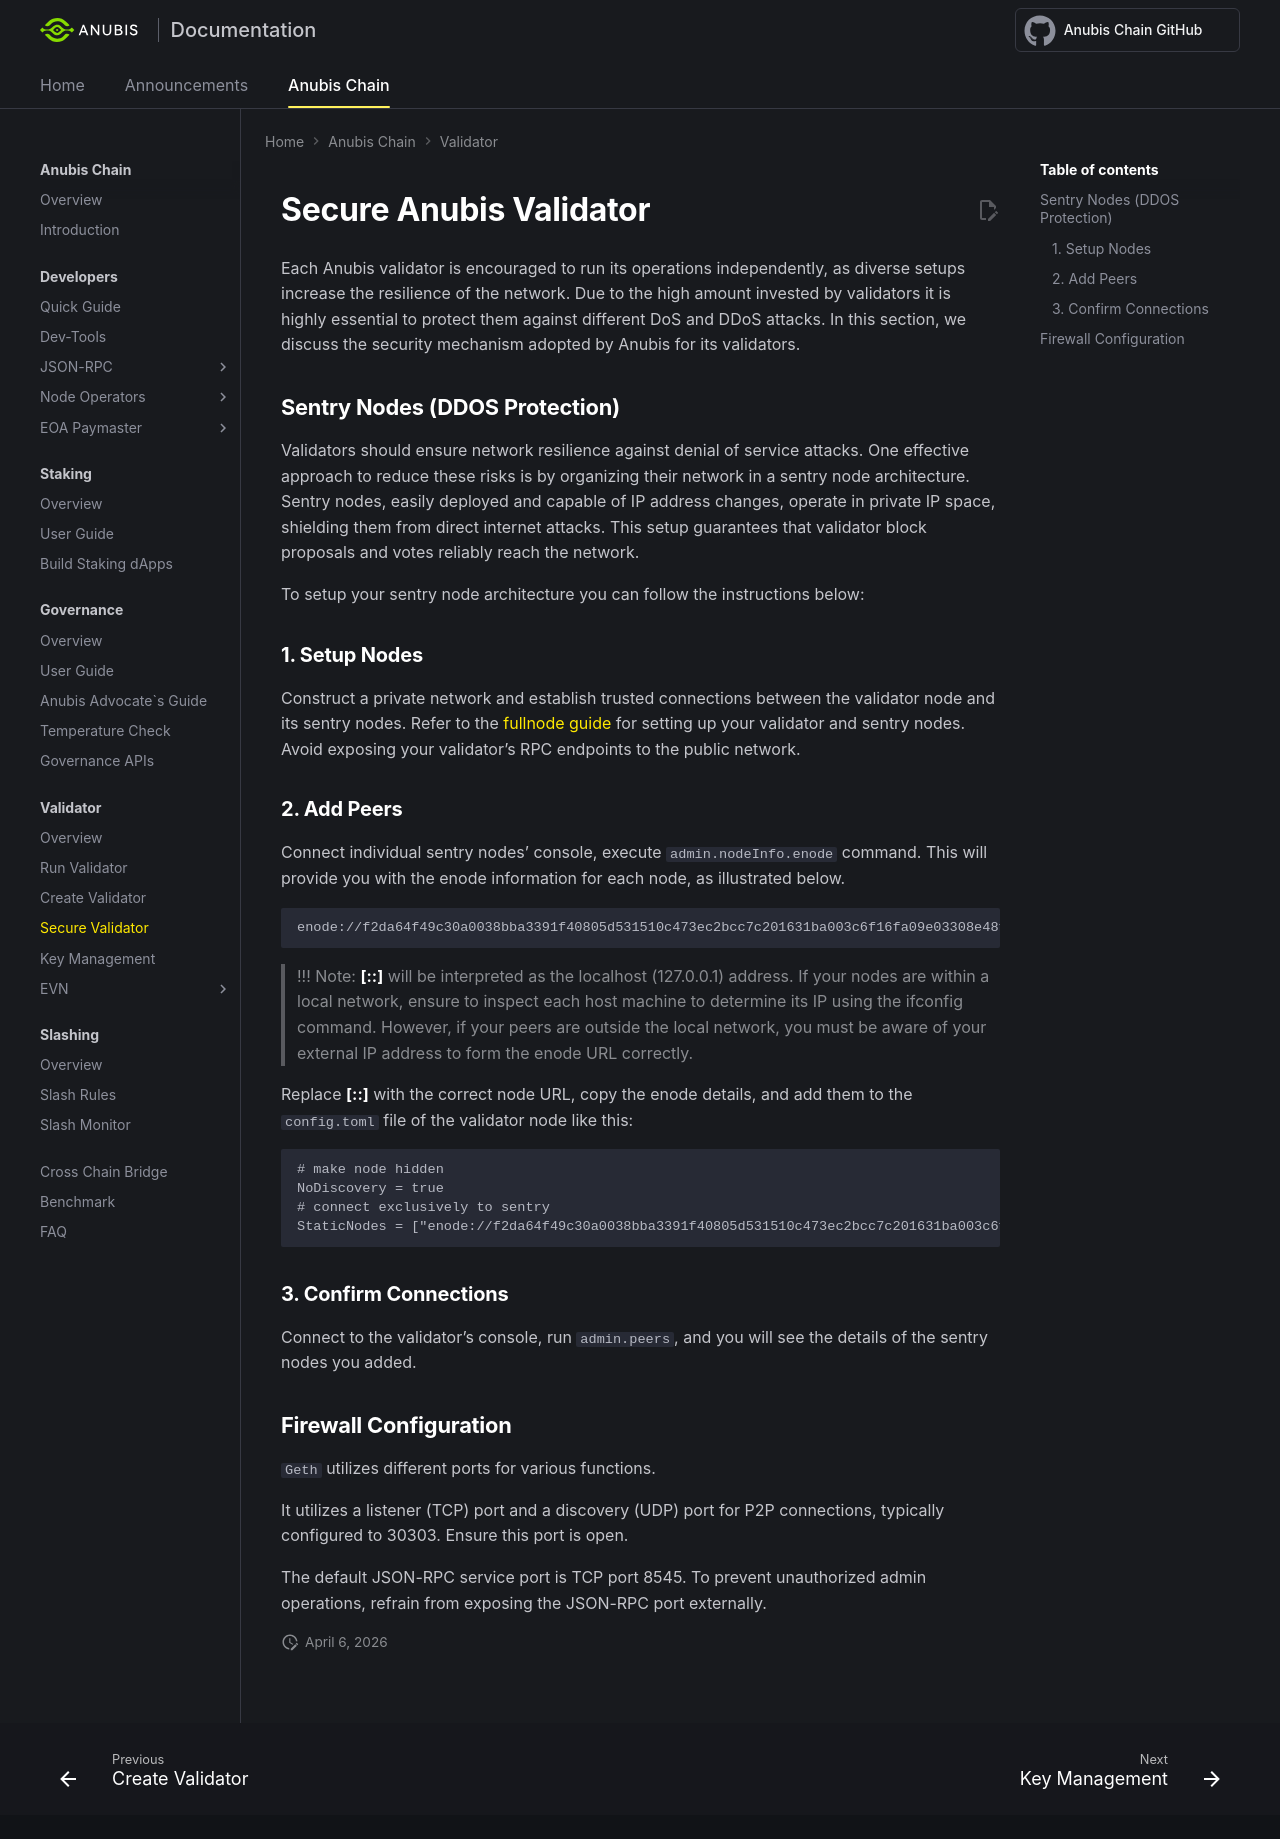

repository: anubis-chain/docs · page: anubis-chain/validator/security/index.html · generator: mkdocs

---
title: Secure Anubis Validator - Anubis Chain
---

# Secure Anubis Validator

Each Anubis validator is encouraged to run its operations independently, as diverse setups increase the resilience of the network.
Due to the high amount invested by validators it is highly essential to protect them against different DoS and DDoS attacks.
In this section, we discuss the security mechanism adopted by Anubis for its validators.

## Sentry Nodes (DDOS Protection)

Validators should ensure network resilience against denial of service attacks. One effective approach to reduce these risks
is by organizing their network in a sentry node architecture. Sentry nodes, easily deployed and capable of IP address
changes, operate in private IP space, shielding them from direct internet attacks. This setup guarantees that validator
block proposals and votes reliably reach the network.

To setup your sentry node architecture you can follow the instructions below:

### 1. Setup Nodes
Construct a private network and establish trusted connections between the validator node and its sentry nodes.
Refer to the [fullnode guide](../developers/node_operators/full_node.md) for setting up your validator and sentry nodes.
Avoid exposing your validator's RPC endpoints to the public network.

### 2. Add Peers
Connect individual sentry nodes' console, execute `admin.nodeInfo.enode` command. This will provide you with the enode information for each node, as illustrated below.

```
enode://f2da64f49c30a0038bba3391f40805d531510c473ec2bcc7c201631ba003c6f16fa09e03308e48f87d21c0fed1e4e0bc53428047f6dcf34da344d3f5bb69373b@[::]:30306?discport=0
```

>!!! Note:
**[::]** will be interpreted as the localhost (127.0.0.1) address. If your nodes are within a local network, ensure to inspect each host machine to determine its IP using the ifconfig command. However, if your peers are outside the local network, you must be aware of your external IP address to form the enode URL correctly.

Replace **[::]** with the correct node URL, copy the enode details, and add them to the `config.toml` file of the validator node like this:
```
# make node hidden
NoDiscovery = true
# connect exclusively to sentry
StaticNodes = ["enode://f2da64f49c30a0038bba3391f40805d531510c473ec2bcc7c201631ba003c6f16fa09e03308e48f87d21c0fed1e4e0bc53428047f6dcf34da344d3f5bb69373b@[10.1.1.1]:30306"]
```


### 3. Confirm Connections

Connect to the validator's console, run `admin.peers`, and you will see the details of the sentry nodes you added.

## Firewall Configuration

`Geth` utilizes different ports for various functions.

It utilizes a listener (TCP) port and a discovery (UDP) port for P2P connections, typically configured to 30303. Ensure this port is open.

The default JSON-RPC service port is TCP port 8545. To prevent unauthorized admin operations, refrain from exposing the JSON-RPC port externally.
